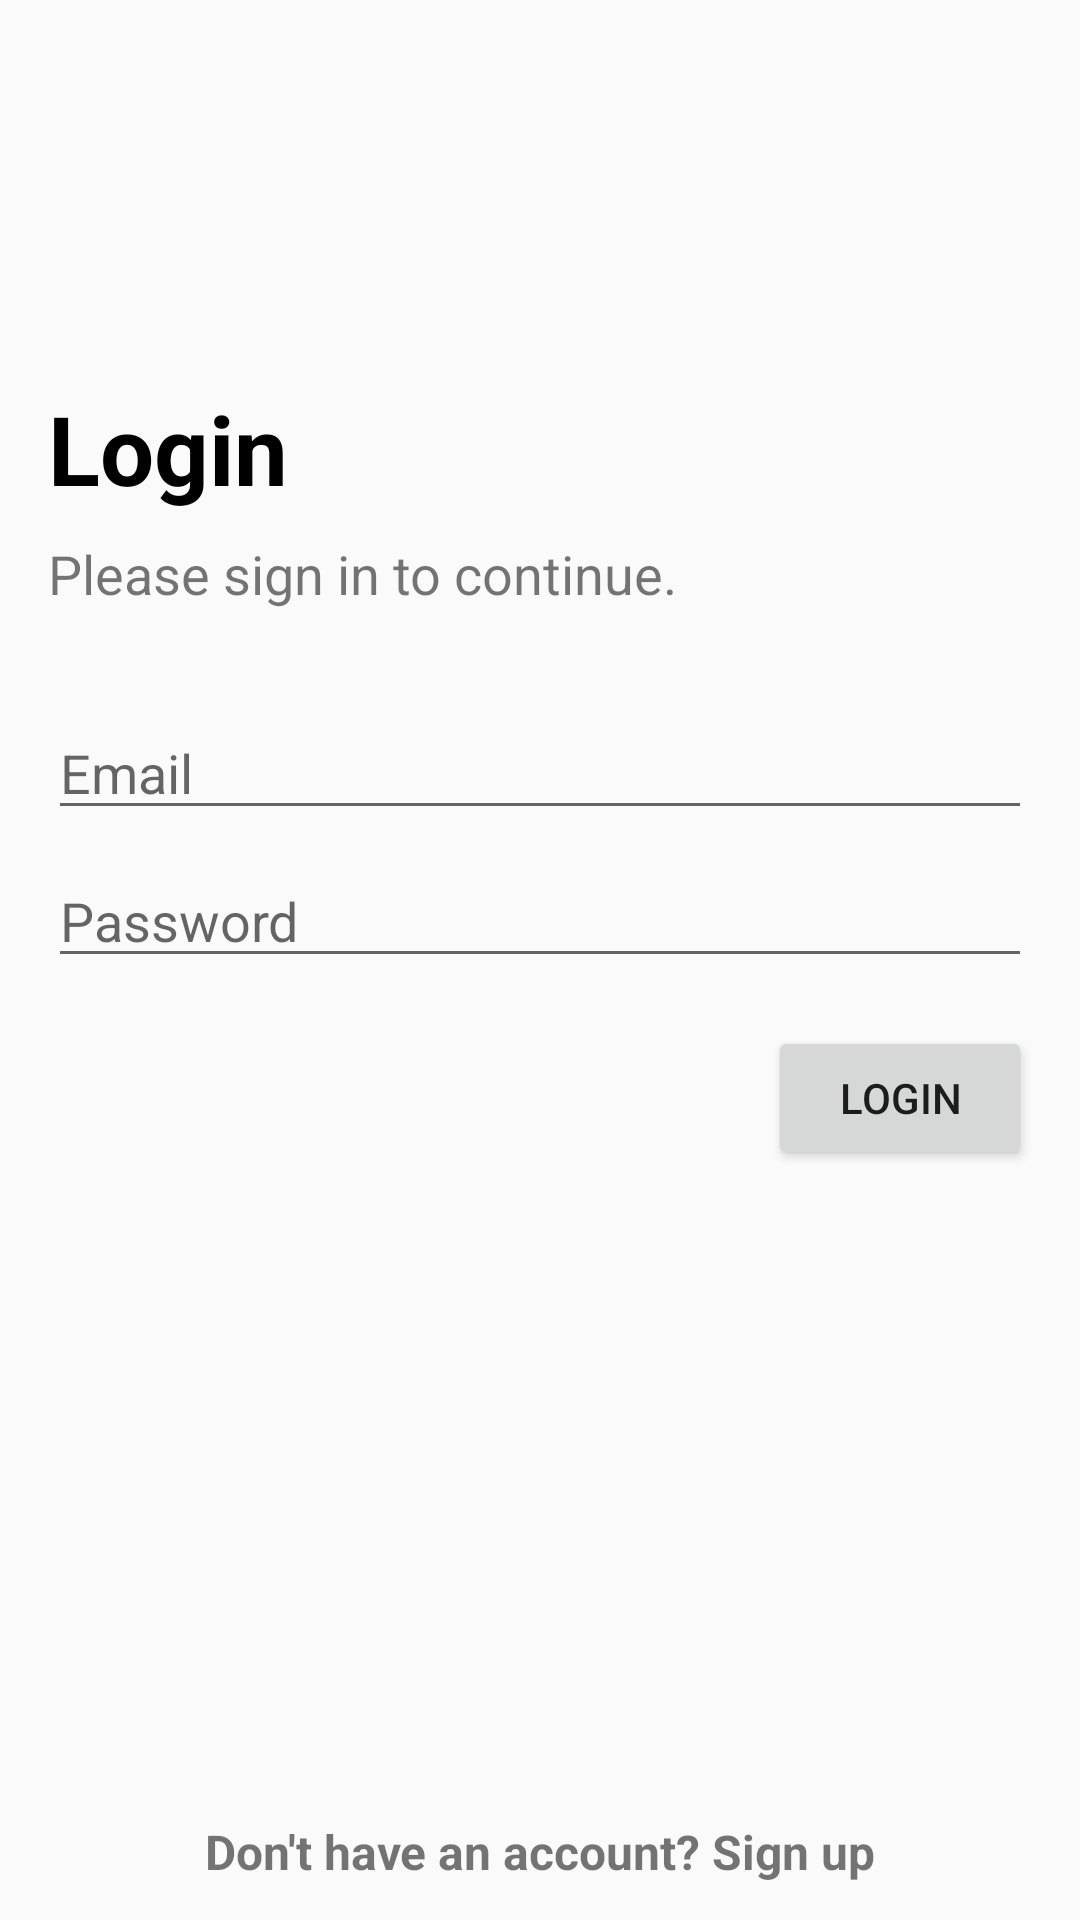

Write the Android layout XML for this screen, with the resource values it uses.
<!-- AndroidManifest.xml: application theme Theme.FirebaseAuth -->
<!-- res/layout/fragment_login.xml -->
<?xml version="1.0" encoding="utf-8"?>
<androidx.constraintlayout.widget.ConstraintLayout android:layout_width="match_parent"
    android:layout_height="match_parent"
    xmlns:android="http://schemas.android.com/apk/res/android"
    xmlns:app="http://schemas.android.com/apk/res-auto"
    android:paddingHorizontal="16dp">

    <TextView
        android:id="@+id/tv_title"
        android:layout_width="wrap_content"
        android:layout_height="wrap_content"
        app:layout_constraintTop_toTopOf="parent"
        app:layout_constraintStart_toStartOf="parent"
        android:layout_marginTop="128dp"
        android:textStyle="bold"
        android:textSize="32dp"
        android:textColor="@color/black"
        android:text="@string/login_title" />

    <TextView
        android:id="@+id/tv_descp"
        android:layout_width="wrap_content"
        android:layout_height="wrap_content"
        android:layout_marginTop="8dp"
        android:text="@string/login_descp"
        android:textSize="18dp"
        app:layout_constraintStart_toStartOf="@+id/tv_title"
        app:layout_constraintTop_toBottomOf="@id/tv_title" />


    <EditText
        android:id="@+id/ed_email"
        android:layout_width="match_parent"
        app:layout_constraintStart_toStartOf="parent"
        app:layout_constraintTop_toBottomOf="@id/tv_descp"
        android:layout_marginTop="32dp"
        android:hint="@string/login_email"
        android:layout_height="wrap_content"/>

    <EditText
        android:id="@+id/ed_password"
        android:layout_width="match_parent"
        android:layout_marginTop="8dp"
        android:hint="@string/login_password"
        app:layout_constraintStart_toStartOf="parent"
        app:layout_constraintTop_toBottomOf="@id/ed_email"
        android:inputType="textPassword"
        android:layout_height="wrap_content"/>


    <TextView
        android:id="@+id/tv_register"
        android:layout_width="wrap_content"
        android:layout_height="wrap_content"
        app:layout_constraintBottom_toBottomOf="parent"
        app:layout_constraintStart_toStartOf="parent"
        app:layout_constraintEnd_toEndOf="parent"
        android:layout_marginBottom="12dp"
        android:textStyle="bold"
        android:textSize="16dp"
        android:text="@string/login_register" />

    <Button
        android:id="@+id/login_button"
        android:layout_width="wrap_content"
        android:layout_height="wrap_content"
        app:layout_constraintTop_toBottomOf="@id/ed_password"
        app:layout_constraintEnd_toEndOf="parent"
        android:text="@string/login_title"
        android:layout_marginTop="16dp"/>

</androidx.constraintlayout.widget.ConstraintLayout>
<!-- resources referenced by this layout -->
<resources>
  <string name="login_descp">Please sign in to continue.</string>
  <string name="login_email">Email</string>
  <string name="login_password">Password</string>
  <string name="login_register">Don\'t have an account? Sign up</string>
  <string name="login_title">Login</string>
  <style name="Theme.FirebaseAuth" parent="Theme.AppCompat.Light.NoActionBar">
          
          <item name="colorPrimary">@color/purple_500</item>
          <item name="colorPrimaryVariant">@color/purple_700</item>
          <item name="colorOnPrimary">@color/white</item>
          
          <item name="colorSecondary">@color/teal_200</item>
          <item name="colorSecondaryVariant">@color/teal_700</item>
          <item name="colorOnSecondary">@color/black</item>
          
          <item name="android:statusBarColor" tools:targetApi="l">?attr/colorPrimaryVariant</item>
          
      </style>
  <!-- not gathered from this repository: default colours our renderer supplied (Android Studio template values) -->
  <color name="purple_500">#FF6200EE</color>
  <color name="purple_700">#FF3700B3</color>
  <color name="teal_200">#FF03DAC5</color>
  <color name="teal_700">#FF018786</color>
  <color name="black">#FF000000</color>
  <color name="white">#FFFFFFFF</color>
</resources>
